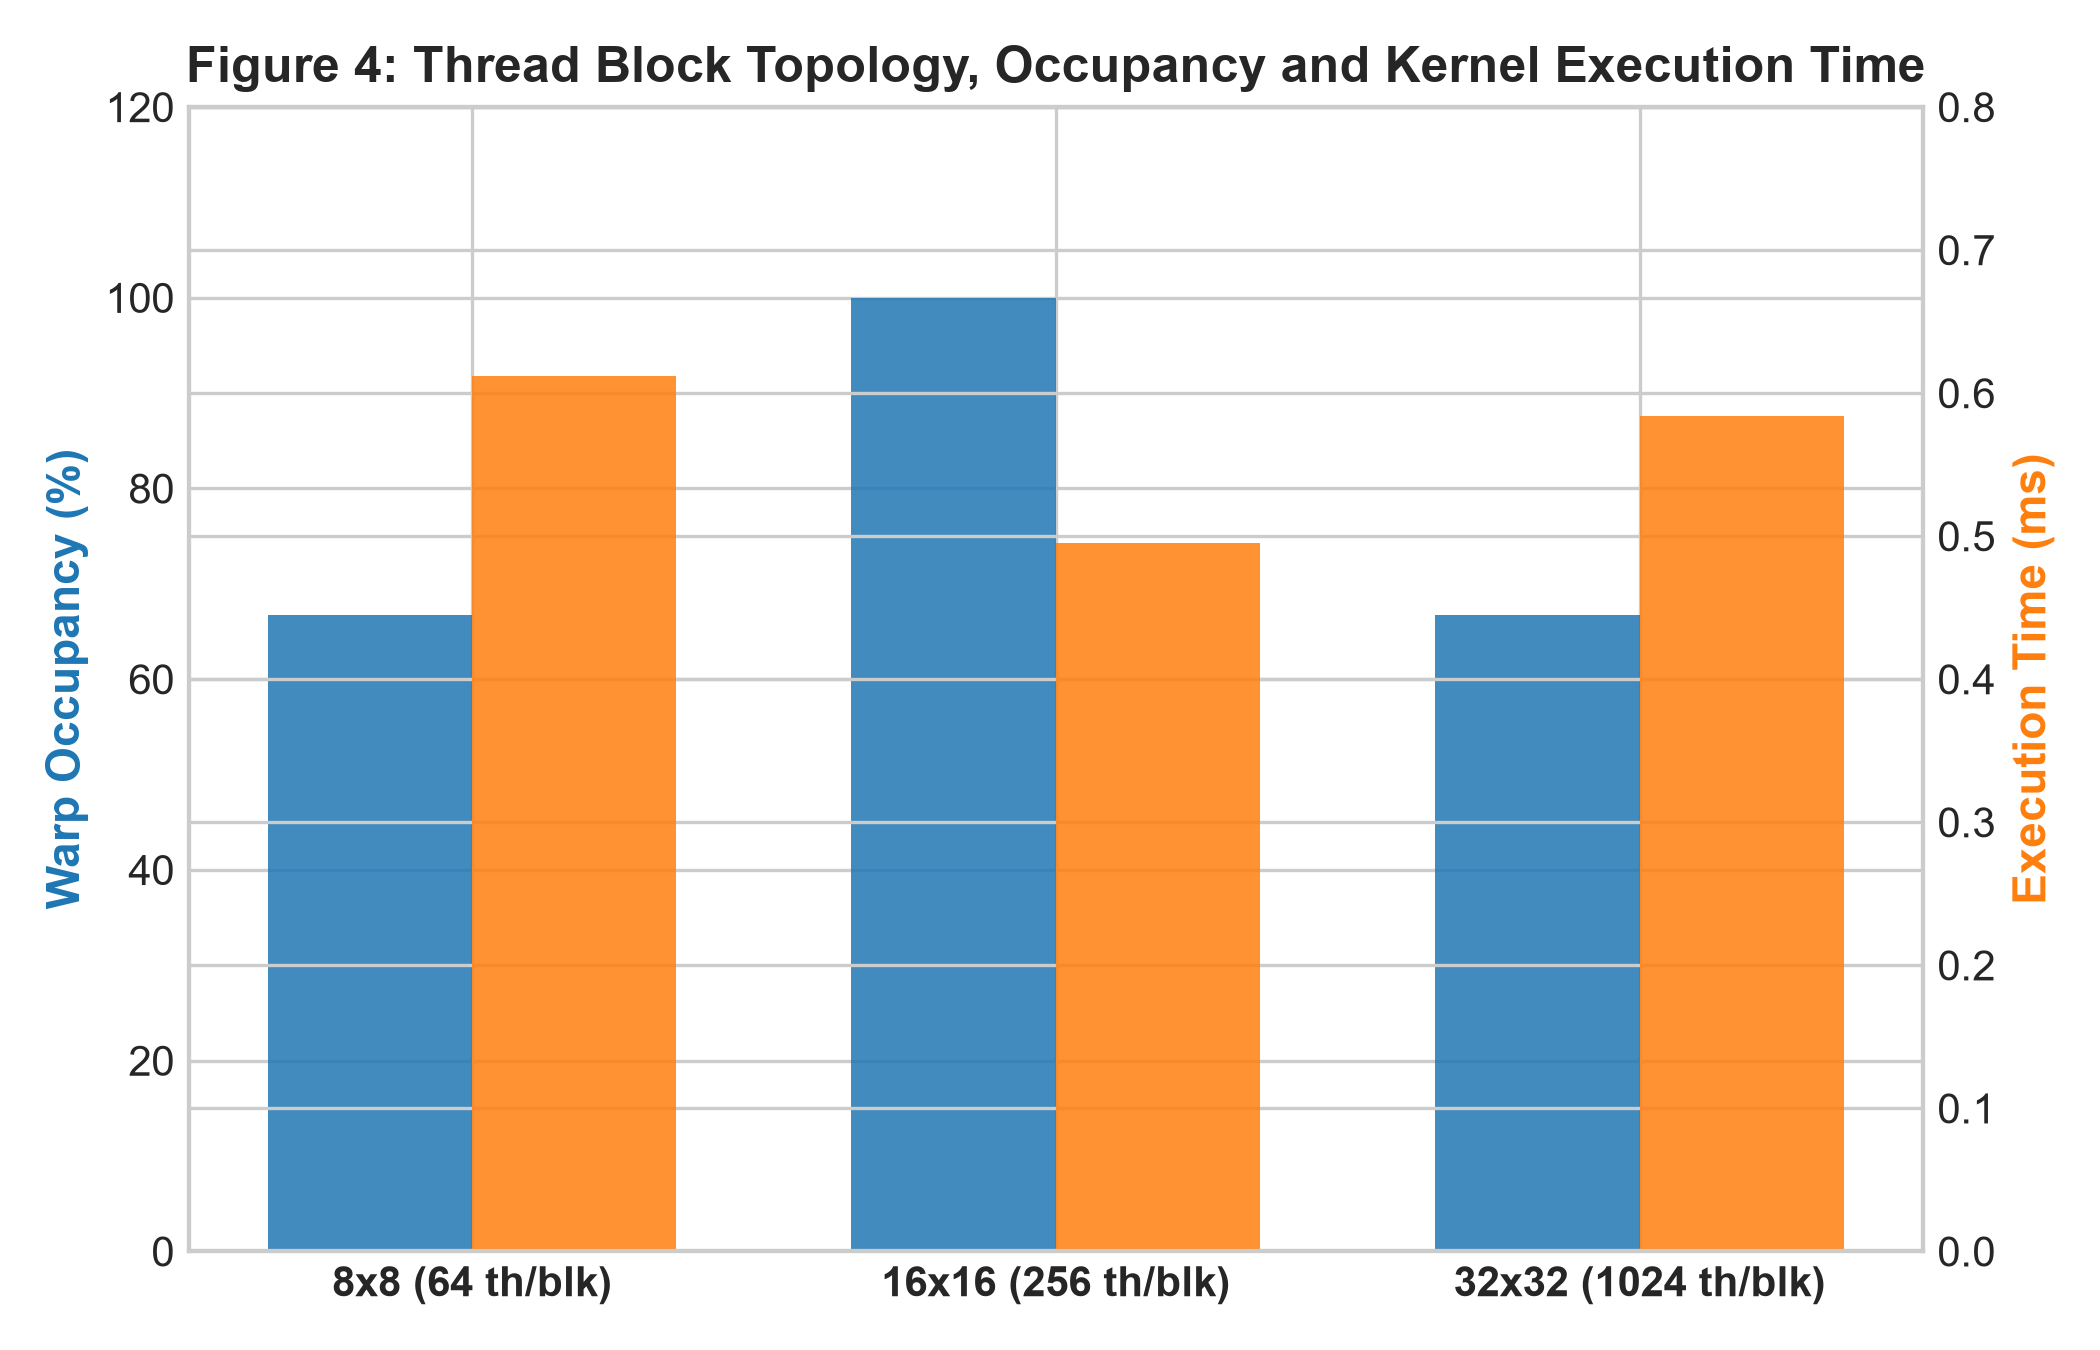

Data behind this chart, as committed beside it:
Block_Config, Block_Dim, Threads, Active_Warps_Pct, Shared_Mem_KB, Kernel_Time_ms, Speedup_Rel
8x8 (64 th/blk), 8x8, 64, 66.7, 1.12, 0.612, 0.81
16x16 (256 th/blk), 16x16, 256, 100.0, 1.6, 0.495, 1.0
32x32 (1024 th/blk), 32x32, 1024, 66.7, 4.9, 0.584, 0.85
